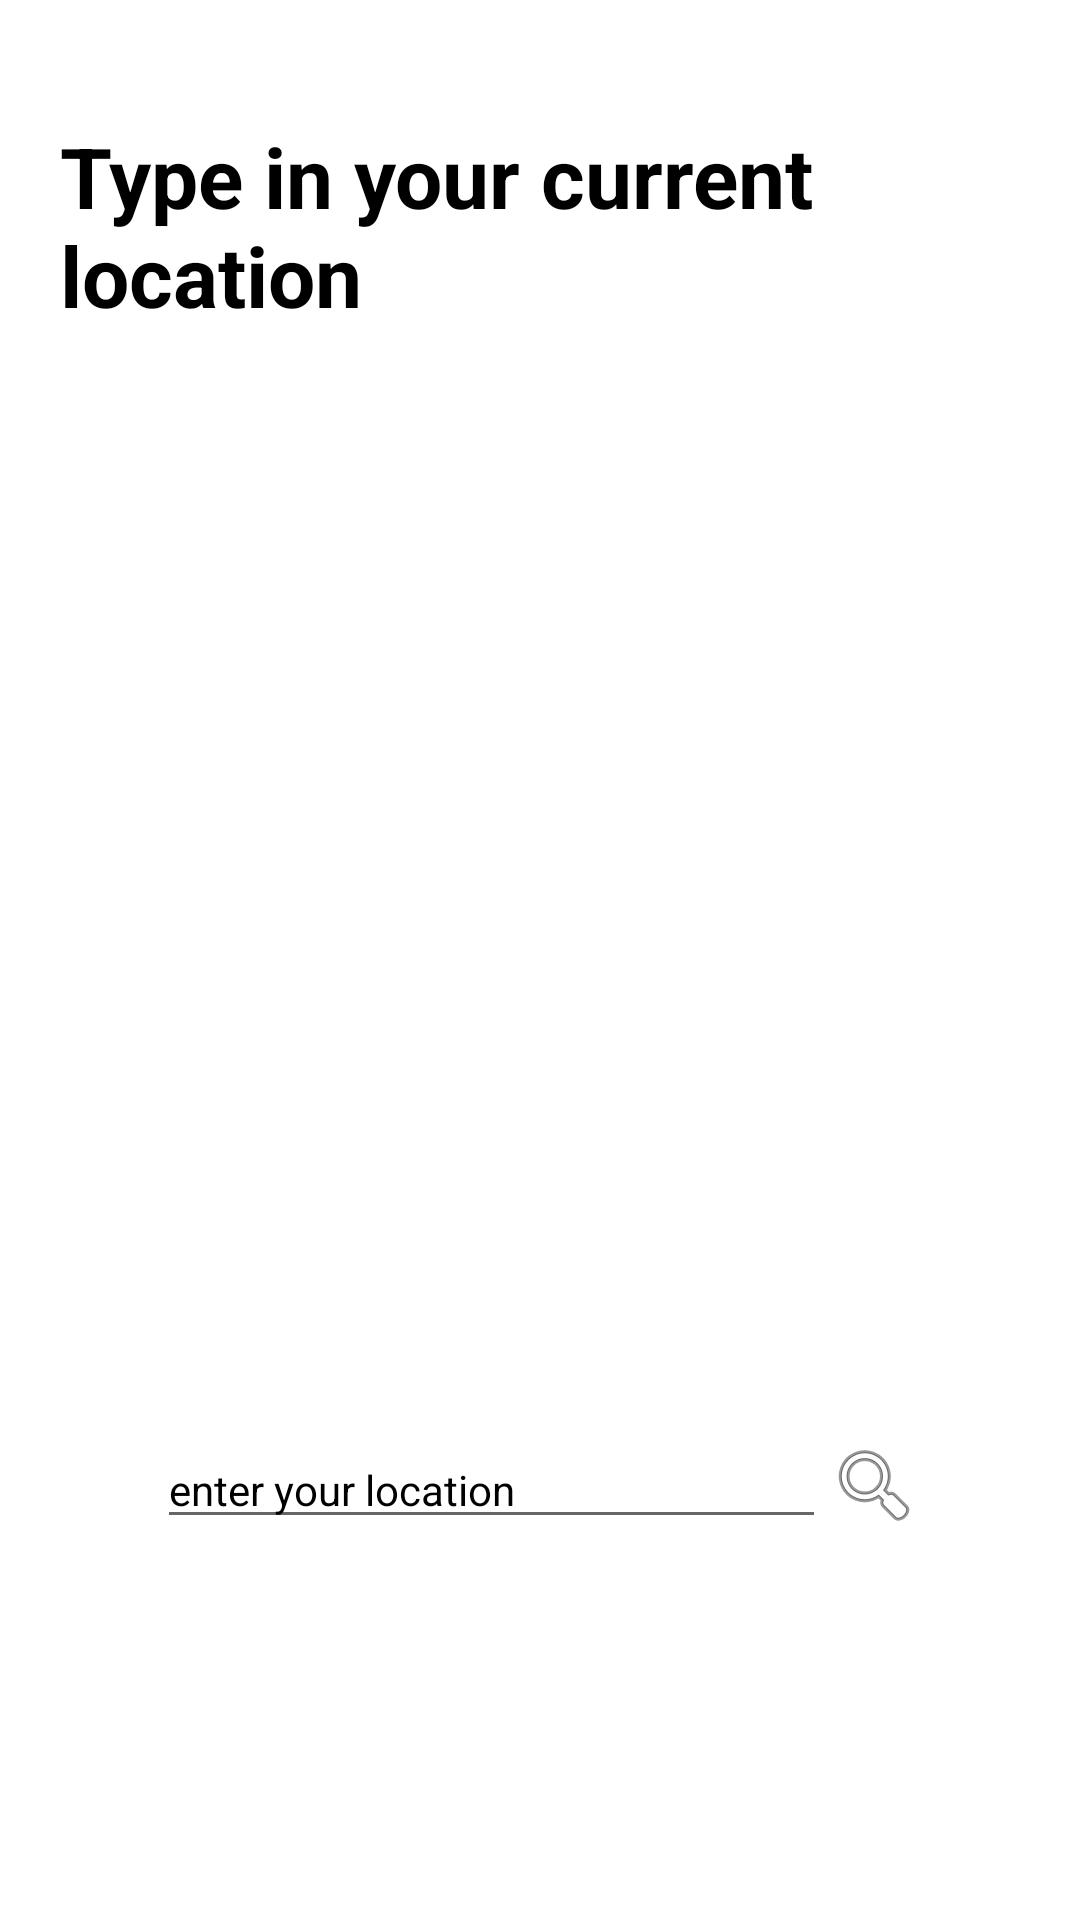

Produce the Android XML layout that renders to this screen, including the resource entries it uses.
<!-- AndroidManifest.xml: application theme Theme.NaturalSignApp -->
<!-- res/layout/activity_eng_search_loaction.xml -->
<?xml version="1.0" encoding="utf-8"?>
<RelativeLayout xmlns:android="http://schemas.android.com/apk/res/android"
    xmlns:app="http://schemas.android.com/apk/res-auto"
    xmlns:tools="http://schemas.android.com/tools"
    android:layout_width="match_parent"
    android:layout_height="match_parent"
    android:background="@color/new_bg"
    tools:context=".screens.ActivityEngSearchLoaction">

    <TextView
        android:layout_width="wrap_content"
        android:layout_height="wrap_content"
        android:layout_alignParentStart="true"
        android:layout_alignParentTop="true"
        android:layout_marginStart="20dp"
        android:layout_marginTop="40dp"
        android:text="Type in your current location"
        android:textColor="@color/black"
        android:textSize="28sp"
        android:textStyle="bold" />

    <LinearLayout
        android:layout_width="wrap_content"
        android:layout_height="wrap_content"
        android:layout_centerInParent="true"
        android:orientation="vertical">

        <ImageView
            android:id="@+id/videoView"
            android:layout_width="280dp"
            android:layout_height="280dp"
            android:layout_marginBottom="70dp"
            android:src="@drawable/dest" />

        <LinearLayout
            android:layout_width="match_parent"
            android:layout_height="wrap_content"
            android:gravity="center"
            android:orientation="horizontal"
            android:weightSum="2">

            <EditText
                android:id="@+id/eng_location_edt"
                style="@style/Widget.MaterialComponents.TextInputLayout.OutlinedBox"
                android:layout_width="0dp"
                android:layout_height="wrap_content"
                android:layout_weight="1.8"
                android:hint="@string/edt_txt_hint2"
                android:textAppearance="@style/TextAppearance.AppCompat.Body1"
                android:textColor="#000000"
                android:textColorHint="#000000" />

            <ImageView
                android:id="@+id/eng_search_btn"
                android:layout_width="wrap_content"
                android:layout_height="wrap_content"
                android:src="@android:drawable/ic_menu_search" />
        </LinearLayout>

    </LinearLayout>


</RelativeLayout>
<!-- resources referenced by this layout -->
<resources>
  <color name="black">#FF000000</color>
  <string name="edt_txt_hint2">enter your location</string>
  <style name="Theme.NaturalSignApp" parent="Theme.MaterialComponents.DayNight.NoActionBar">
          
          <item name="colorPrimary">@color/purple_500</item>
          <item name="colorPrimaryVariant">@color/purple_700</item>
          <item name="colorOnPrimary">@color/white</item>
          
          <item name="colorSecondary">@color/teal_200</item>
          <item name="colorSecondaryVariant">@color/teal_700</item>
          <item name="colorOnSecondary">@color/black</item>
          
          <item name="android:statusBarColor" tools:targetApi="l">@color/black</item>
          
      </style>
  <color name="purple_500">#FF6200EE</color>
  <color name="purple_700">#FF3700B3</color>
  <color name="white">#FFFFFFFF</color>
  <color name="teal_200">#FF03DAC5</color>
  <color name="teal_700">#FF018786</color>
</resources>
